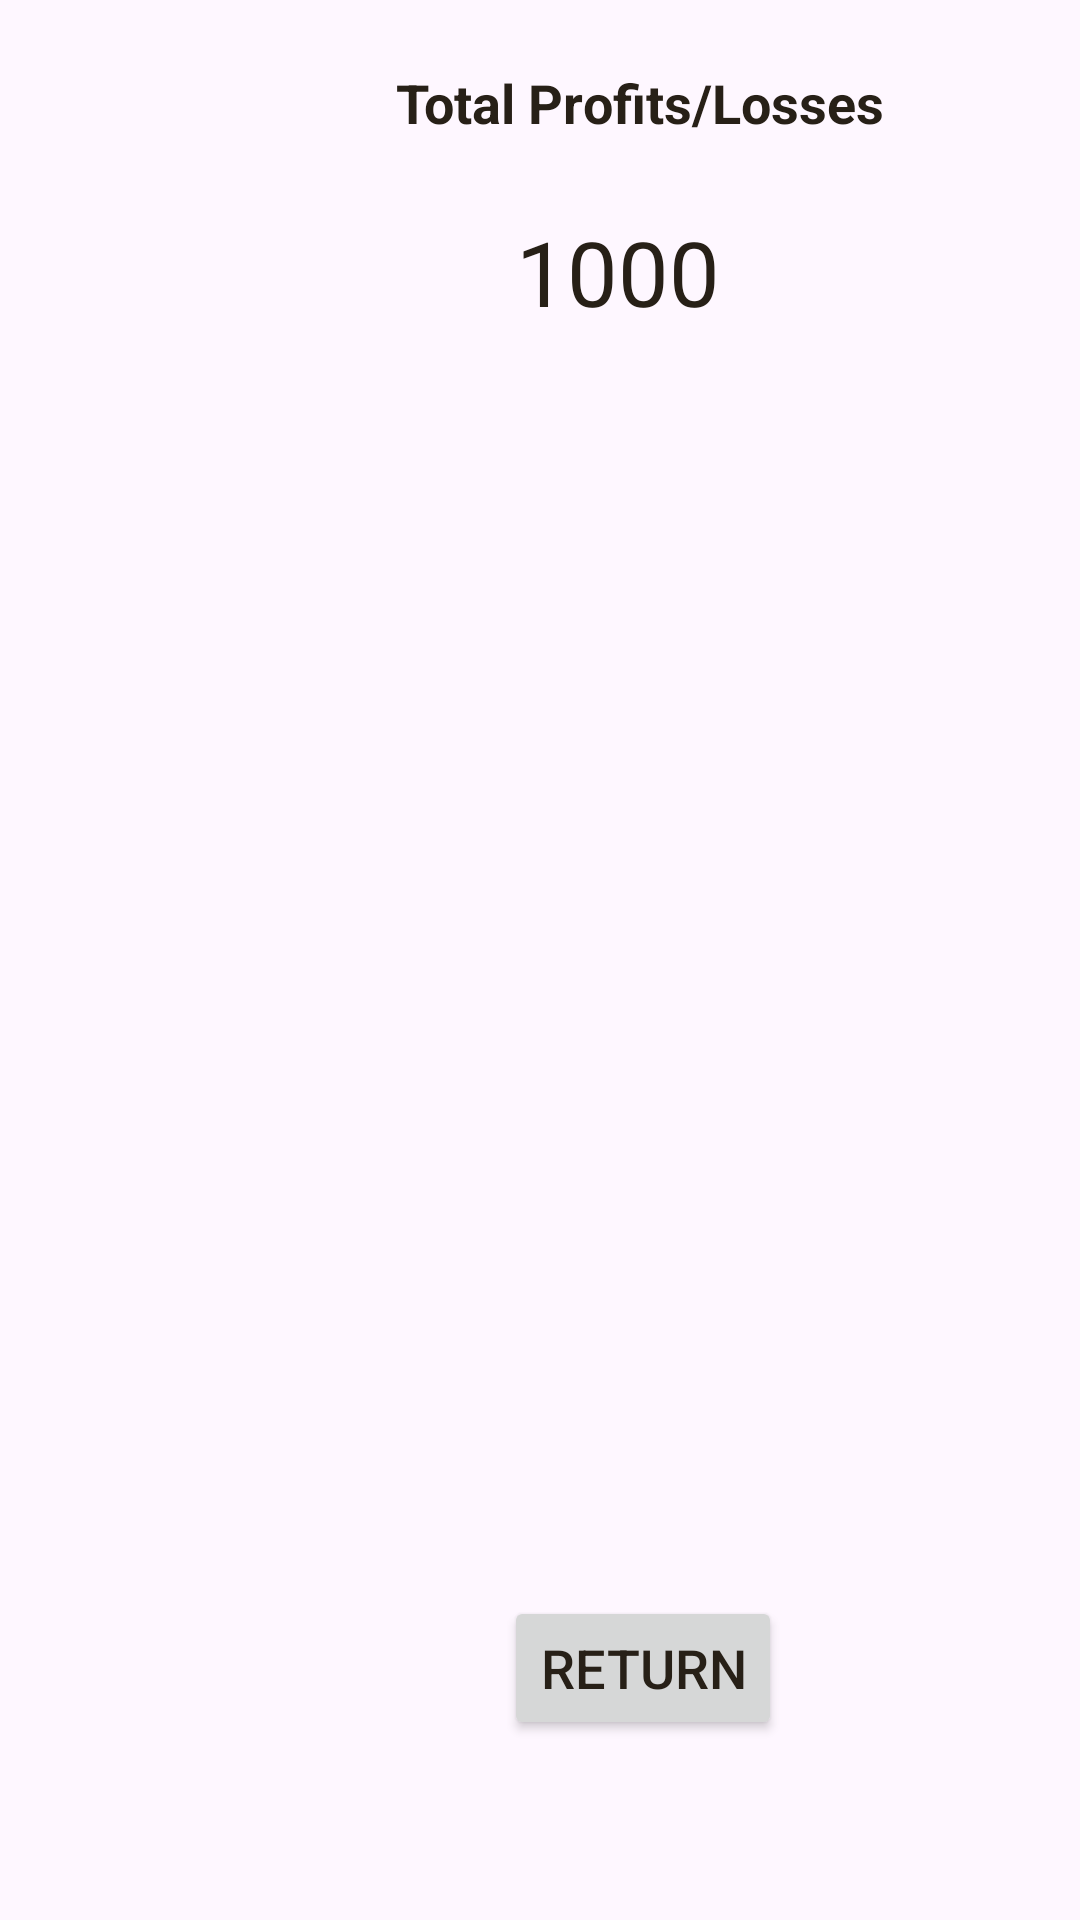

Reconstruct the res/layout file that produces this screen, plus the resources it refers to.
<!-- AndroidManifest.xml: application theme Theme.CheddarTracker -->
<!-- res/layout/activity_data_analysis.xml -->
<?xml version="1.0" encoding="utf-8"?>
<androidx.constraintlayout.widget.ConstraintLayout xmlns:android="http://schemas.android.com/apk/res/android"
    xmlns:app="http://schemas.android.com/apk/res-auto"
    xmlns:tools="http://schemas.android.com/tools"
    android:layout_width="match_parent"
    android:layout_height="match_parent"
    tools:context=".ProfitVisual">

    <TextView
        android:id="@+id/empty_list"
        android:layout_width="wrap_content"
        android:layout_height="wrap_content"
        android:layout_marginStart="112dp"
        android:layout_marginTop="152dp"
        android:text="Empty List, please add values"
        android:visibility="invisible"
        app:layout_constraintStart_toStartOf="parent"
        app:layout_constraintTop_toTopOf="parent" />

    <TextView
        android:id="@+id/text_pl"
        android:layout_width="wrap_content"
        android:layout_height="wrap_content"
        android:layout_marginStart="132dp"
        android:layout_marginTop="22dp"
        android:text="Total Profits/Losses"
        android:textSize="18sp"
        android:textStyle="bold"
        app:layout_constraintStart_toStartOf="parent"
        app:layout_constraintTop_toTopOf="parent" />

    











    <TextView
        android:id="@+id/stock_total"
        android:layout_width="wrap_content"
        android:layout_height="wrap_content"
        android:layout_marginStart="172dp"
        android:layout_marginTop="24dp"
        android:text="1000"
        android:textSize="30sp"
        app:layout_constraintStart_toStartOf="parent"
        app:layout_constraintTop_toBottomOf="@+id/text_pl" />

    <Button
        android:id="@+id/return_button"
        android:layout_width="wrap_content"
        android:layout_height="wrap_content"
        android:layout_marginStart="168dp"
        android:layout_marginTop="532dp"
        android:text="Return"
        android:textSize="18sp"
        app:layout_constraintStart_toStartOf="parent"
        app:layout_constraintTop_toTopOf="parent" />

</androidx.constraintlayout.widget.ConstraintLayout>
<!-- resources referenced by this layout -->
<resources>
  <style name="Theme.CheddarTracker" parent="Base.Theme.CheddarTracker" />
  <style name="Base.Theme.CheddarTracker" parent="Theme.Material3.DayNight.NoActionBar">
          
          <item name="colorPrimary">@color/yellow_500</item>
          <item name="colorOnPrimary">@color/black</item>
          
          <item name="colorSecondary">@color/purple_500</item>
          <item name="colorSecondaryVariant">@color/purple_200</item>
          <item name="colorOnSecondary">@color/black</item>
          
          <item name="android:statusBarColor">?attr/colorPrimaryVariant</item>
          <item name="android:textColor">@color/black</item>
      </style>
  <color name="yellow_500">#FFF7FD39</color>
  <color name="black">#FF272017</color>
  <color name="purple_500">#7955d8</color>
  <color name="purple_200">#9c7bef</color>
</resources>
